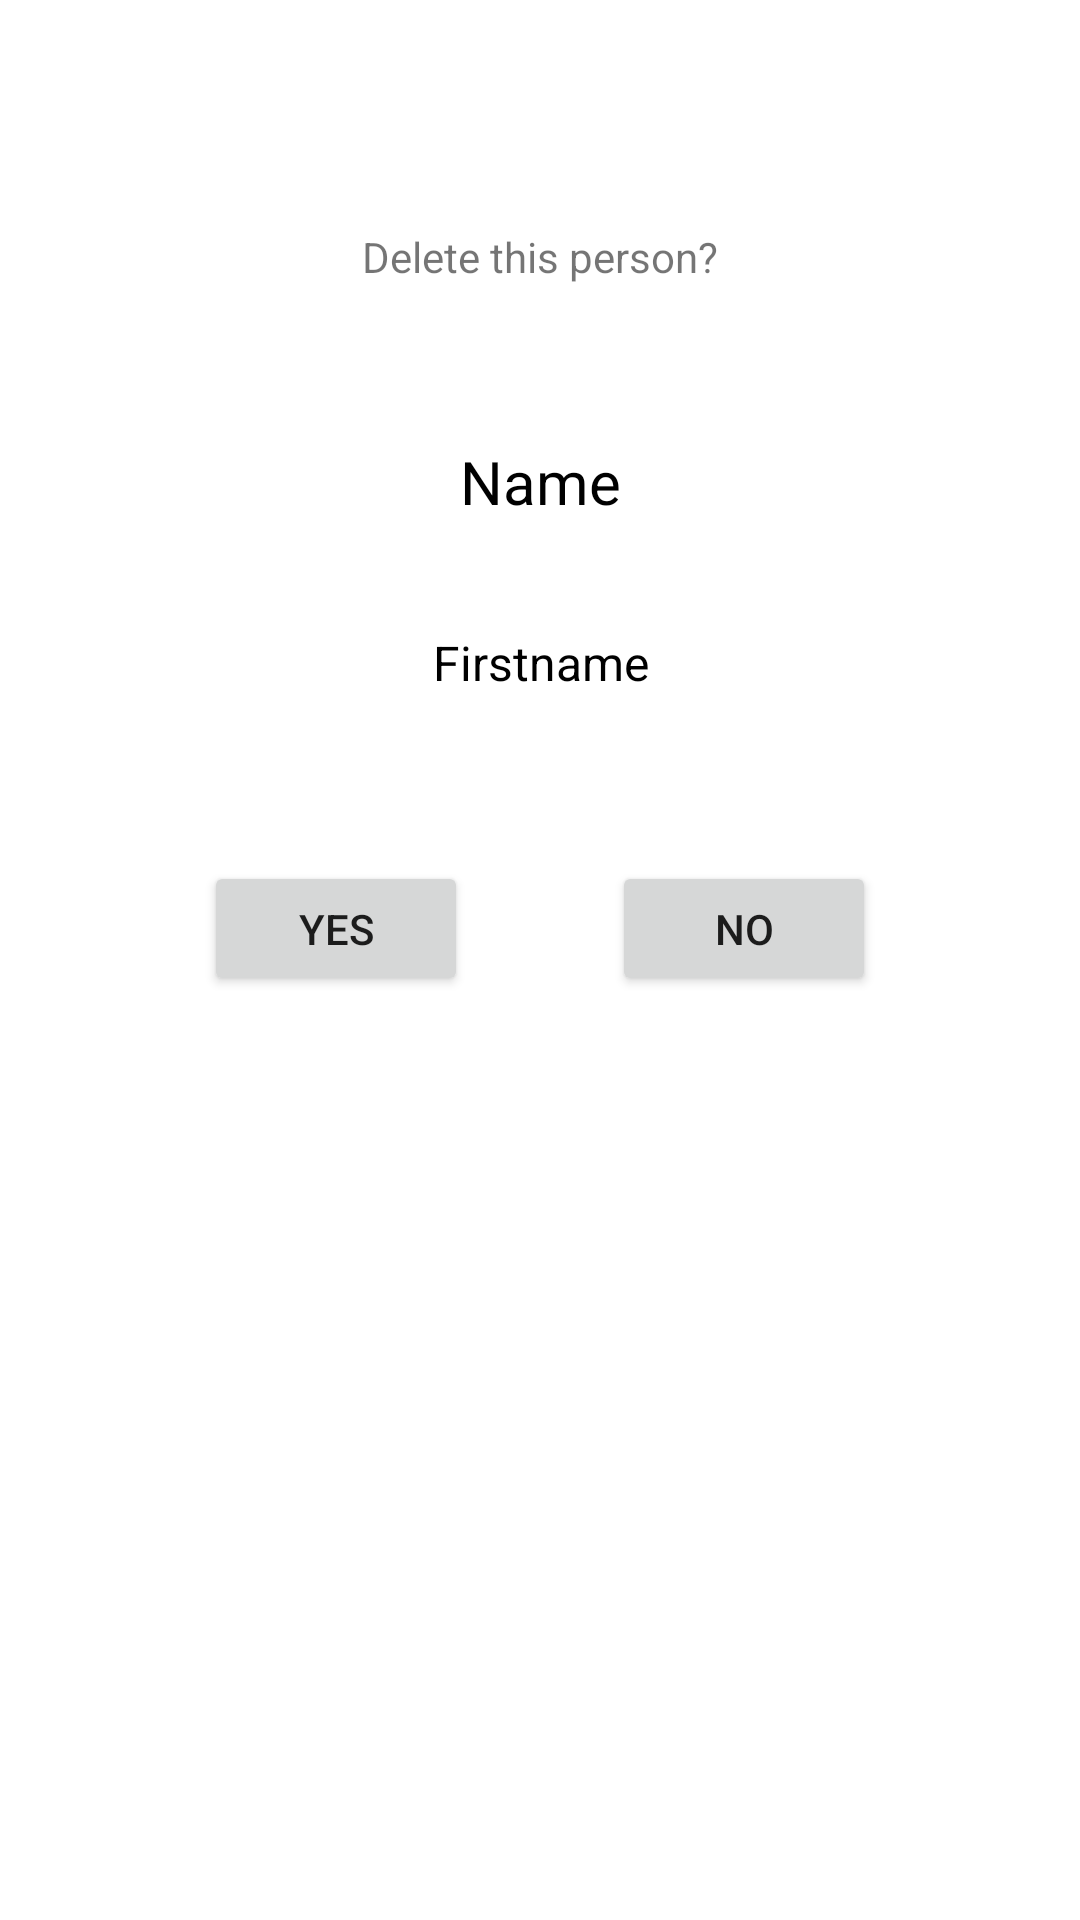

The Android layout XML behind this screen, and the referenced resources:
<!-- AndroidManifest.xml: application theme Theme.TP6RecycleViewexo3 -->
<!-- res/layout/activity_delete_confirmation.xml -->
<?xml version="1.0" encoding="utf-8"?>
<androidx.constraintlayout.widget.ConstraintLayout xmlns:android="http://schemas.android.com/apk/res/android"
    xmlns:app="http://schemas.android.com/apk/res-auto"
    xmlns:tools="http://schemas.android.com/tools"
    android:layout_width="match_parent"
    android:layout_height="match_parent"
    tools:context=".DeleteConfirmationActivity">

    <TextView
        android:id="@+id/textView"
        android:layout_width="wrap_content"
        android:layout_height="wrap_content"
        android:layout_marginTop="76dp"
        android:text="Delete this person?"
        app:layout_constraintEnd_toEndOf="parent"
        app:layout_constraintStart_toStartOf="parent"
        app:layout_constraintTop_toTopOf="parent" />

    <TextView
        android:id="@+id/text_delete_confirmation_name"
        android:layout_width="wrap_content"
        android:layout_height="wrap_content"
        android:layout_marginTop="52dp"
        android:text="Name"
        android:textColor="@color/black"
        android:textSize="20sp"
        app:layout_constraintEnd_toEndOf="@+id/textView"
        app:layout_constraintHorizontal_bias="0.5"
        app:layout_constraintStart_toStartOf="@+id/textView"
        app:layout_constraintTop_toBottomOf="@+id/textView" />

    <TextView
        android:id="@+id/text_delete_confirmation_firstname"
        android:layout_width="wrap_content"
        android:layout_height="wrap_content"
        android:layout_marginTop="36dp"
        android:text="Firstname"
        android:textColor="@color/black"
        android:textSize="16sp"
        app:layout_constraintEnd_toEndOf="@+id/text_delete_confirmation_name"
        app:layout_constraintHorizontal_bias="0.5"
        app:layout_constraintStart_toStartOf="@+id/text_delete_confirmation_name"
        app:layout_constraintTop_toBottomOf="@+id/text_delete_confirmation_name" />

    <LinearLayout
        android:layout_width="wrap_content"
        android:layout_height="45dp"
        android:orientation="horizontal"
        app:layout_constraintBottom_toBottomOf="parent"
        app:layout_constraintEnd_toEndOf="parent"
        app:layout_constraintHorizontal_bias="0.5"
        app:layout_constraintStart_toStartOf="parent"
        app:layout_constraintTop_toBottomOf="@+id/text_delete_confirmation_firstname"
        app:layout_constraintVertical_bias="0.152">

        <Button
            android:id="@+id/button_delete_yes"
            android:layout_width="wrap_content"
            android:layout_height="wrap_content"
            android:text="Yes"
            tools:ignore="TouchTargetSizeCheck" />

        <Button
            android:id="@+id/button_delete_no"
            android:layout_width="wrap_content"
            android:layout_height="wrap_content"
            android:layout_marginStart="48dp"
            android:text="no"
            tools:ignore="TouchTargetSizeCheck" />
    </LinearLayout>
</androidx.constraintlayout.widget.ConstraintLayout>
<!-- resources referenced by this layout -->
<resources>
  <color name="black">#FF000000</color>
  <style name="Theme.TP6RecycleViewexo3" parent="Theme.MaterialComponents.DayNight.DarkActionBar">
          
          <item name="colorPrimary">@color/dracula_orchid</item>
          <item name="colorPrimaryVariant">@color/american_river</item>
          <item name="colorOnPrimary">@color/white</item>
          
          <item name="colorSecondary">@color/teal_200</item>
          <item name="colorSecondaryVariant">@color/teal_700</item>
          <item name="colorOnSecondary">@color/black</item>
          
          <item name="android:statusBarColor" tools:targetApi="l">?attr/colorPrimaryVariant</item>
          
      </style>
  <color name="dracula_orchid">#2d3436</color>
  <color name="american_river">#636e72</color>
  <color name="white">#FFFFFFFF</color>
  <color name="teal_200">#FF03DAC5</color>
  <color name="teal_700">#FF018786</color>
</resources>
